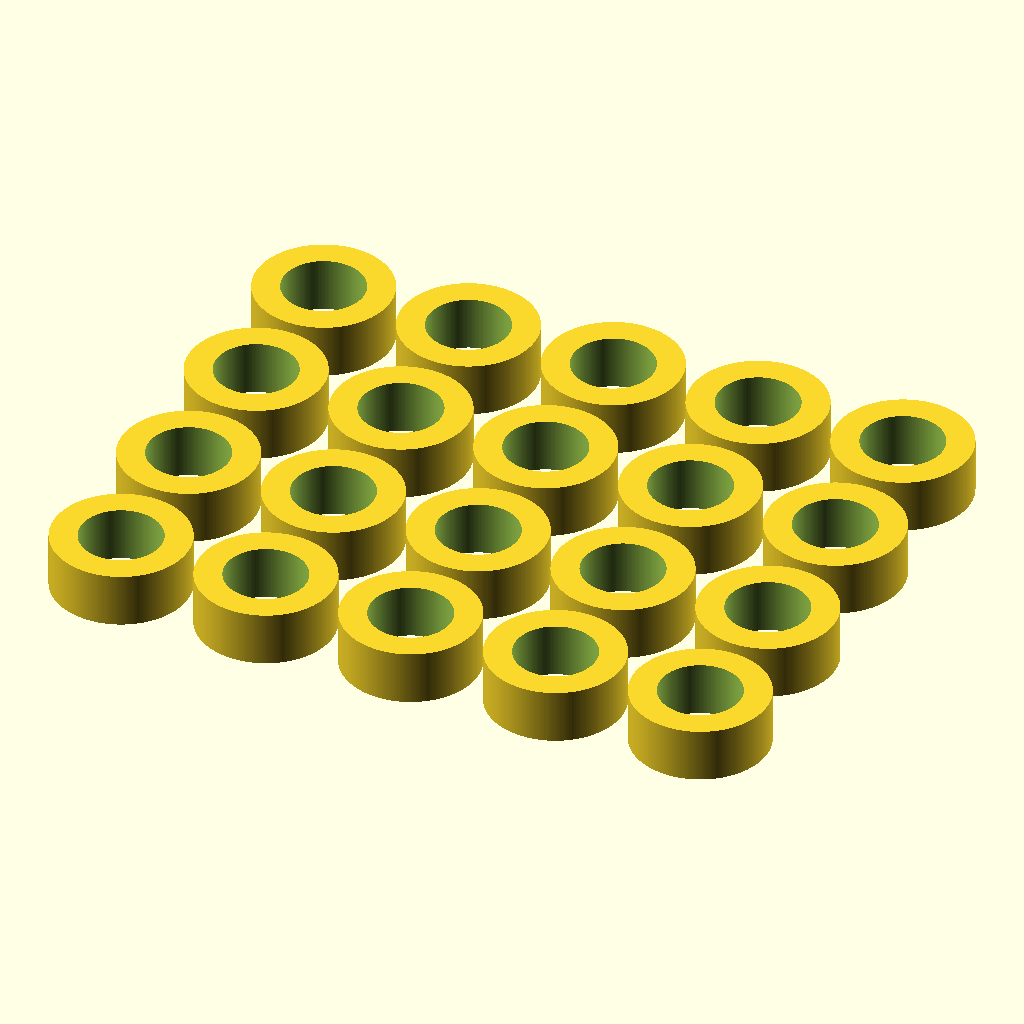
Cell 1: rendered with the file's own defaults.
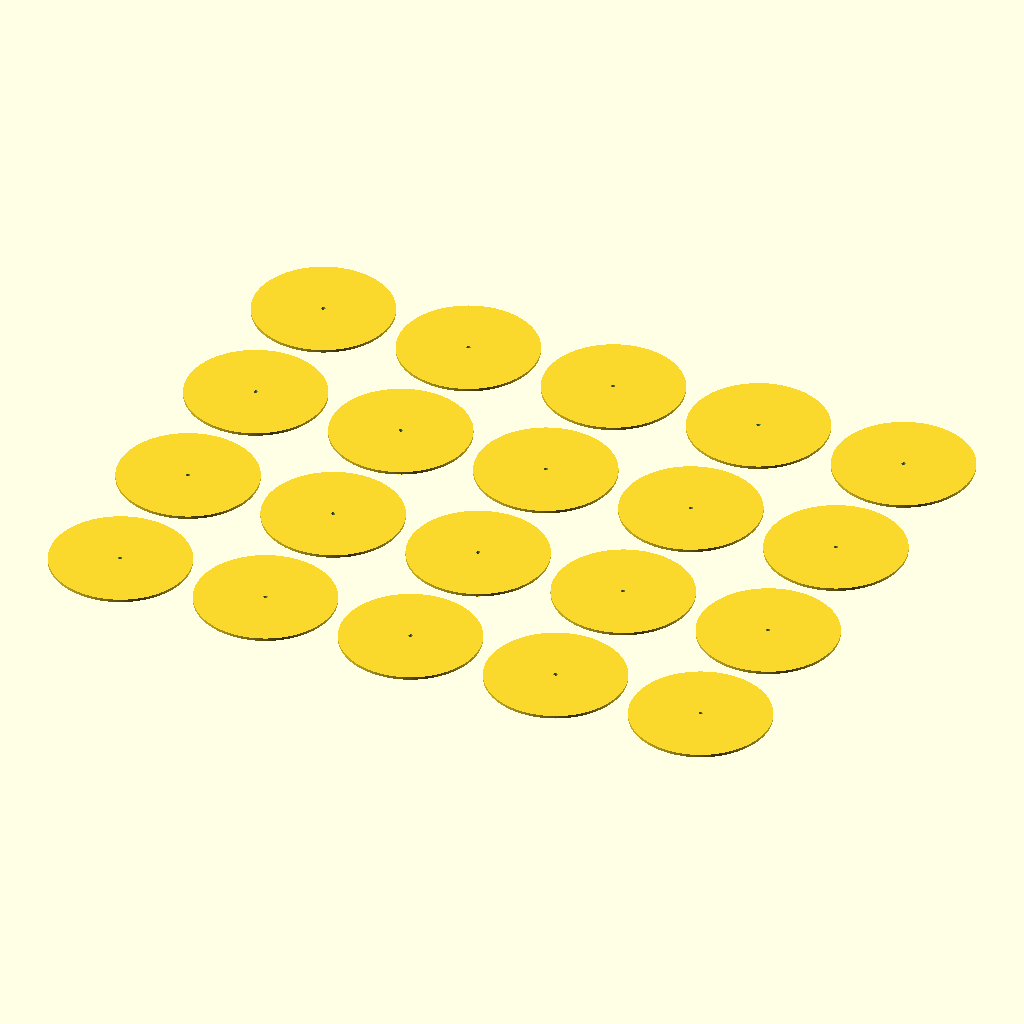
Cell 2: the same model with outerdia = 100.
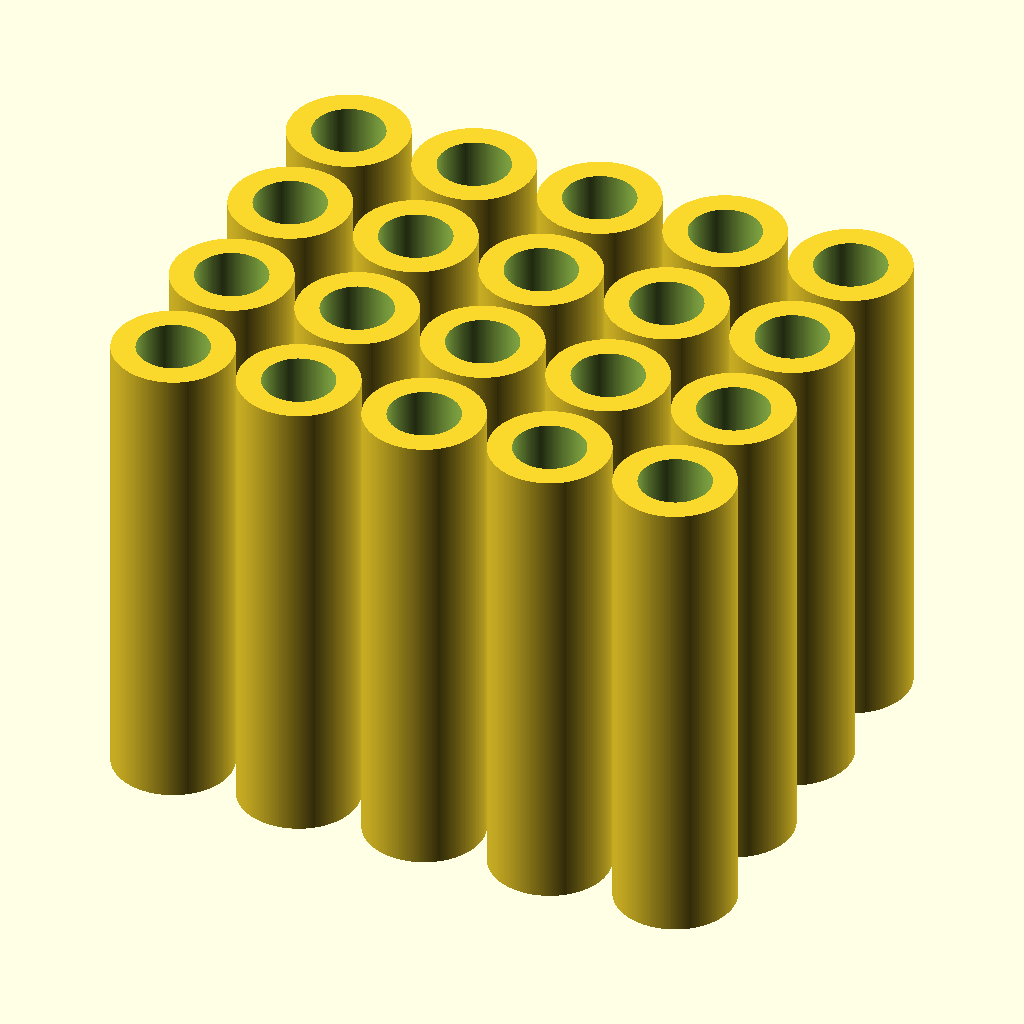
Cell 3: height = 20 (everything else at default).
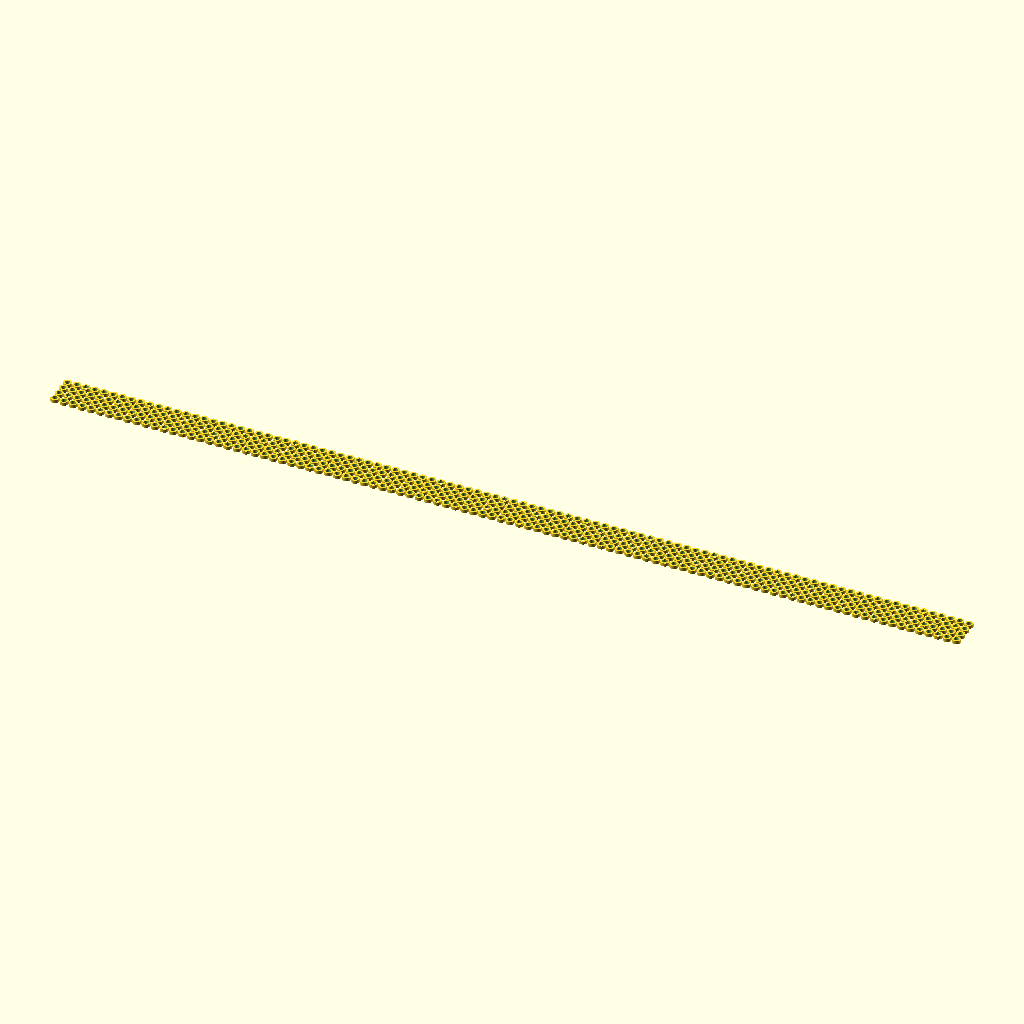
Cell 4 — across set to 100, the other parameters unchanged.
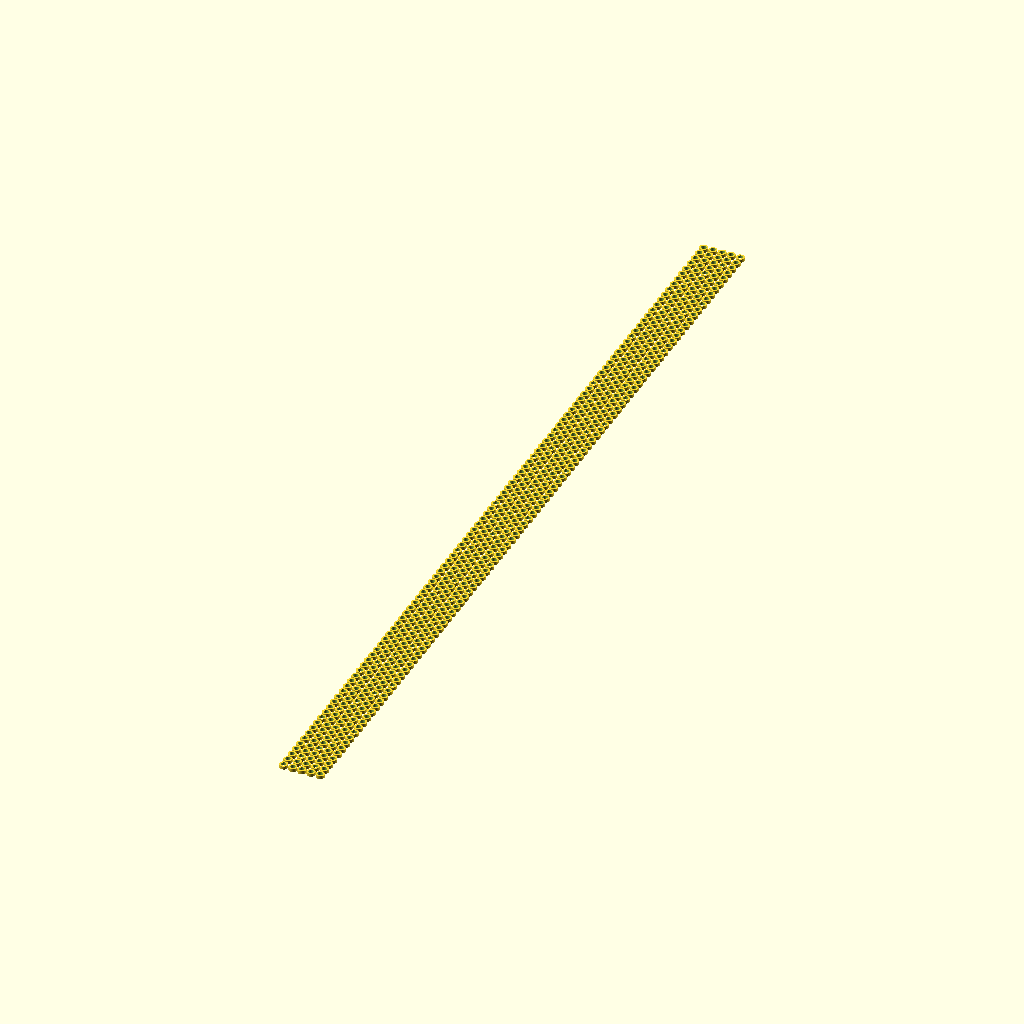
Cell 5: down = 100 (everything else at default).
All cells are drawn from the same view direction (rotation 55°, 0°, 25°, orthographic, colour scheme Cornfield), but the view is re-fitted for each cell, so position and scale can differ between cells as well as the parameter.
OpenSCAD source file inputs/thingiverse/files/thing-3089491/files/bunch-of-washers.scad:
$fn=200;

/* [Washer Diameter (OD)] */
outerdia = 5;  // [0:0.1:100]
/* [Washer hole Diameter (ID)] */
innerdia = 3;  // [0:0.1:100]
/* [Washer height] */
height = 2; // [0.1:0.1:20]
/* [Number washers across] */
across = 5; // [1:1:100]
/* [Number washers down] */
down = 4; // [1:1:100]


module washer (height)
{
difference() {
    cylinder (h=height,d=outerdia);
    translate([0,0,-.5]) cylinder (h=height+1,d=innerdia);
    }
}


for (a =[1:across]) {
    for (b =[0:down-1]) {    
        translate([(a-1)*1.1*outerdia+outerdia/2 ,b*1.1*outerdia+outerdia/2,0]) washer (height);
    }
}
Parameter table extracted from the source (name, type, default, range or options):
outerdia: number, default 5, range 0 to 100, step 0.1
innerdia: number, default 3, range 0 to 100, step 0.1
height: number, default 2, range 0.1 to 20, step 0.1
across: number, default 5, range 1 to 100, step 1
down: number, default 4, range 1 to 100, step 1
